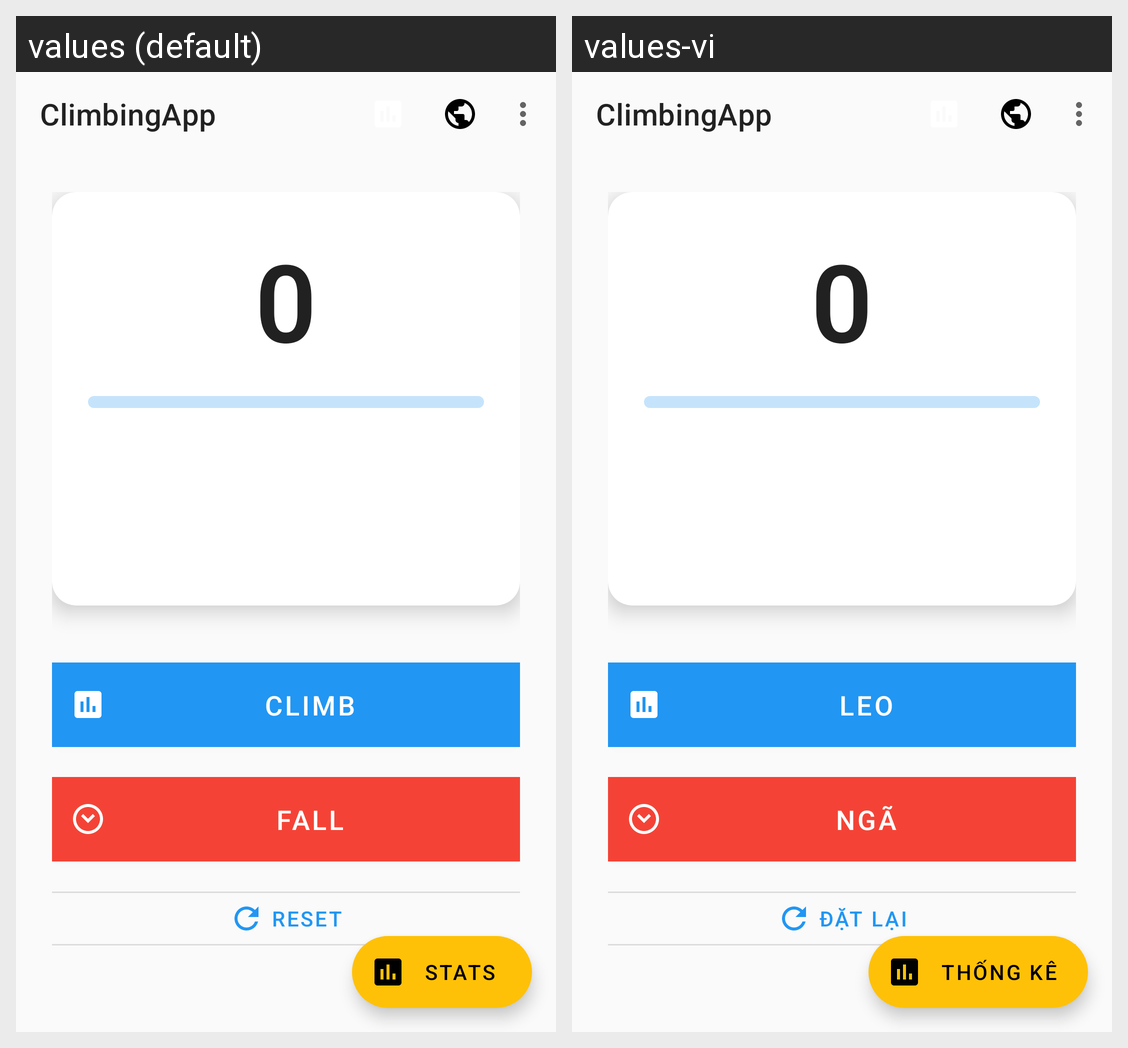

Strings drawn on this Android screen and how each of the app's shown locales translates them:
Android screen res/layout/activity_main.xml rendered under 2 locales, left to right: values (default), values-vi. Device: Nexus 5 (rendered at 1080×1920; each locale shown at half size, 540×960, under a caption strip naming it); theme Theme.ClimbingScore.
Strings drawn on this screen, with the default value and each locale's value (text and hints the layout hard-codes, and strings that could not be matched under every locale, appear in the picture but are not listed):

app_name
  values: ClimbingApp
  values-vi: ClimbingApp

btn_climb
  values: Climb
  values-vi: Leo

btn_fall
  values: Fall
  values-vi: Ngã

btn_reset
  values: Reset
  values-vi: Đặt Lại

menu_stats
  values: Stats
  values-vi: Thống Kê
